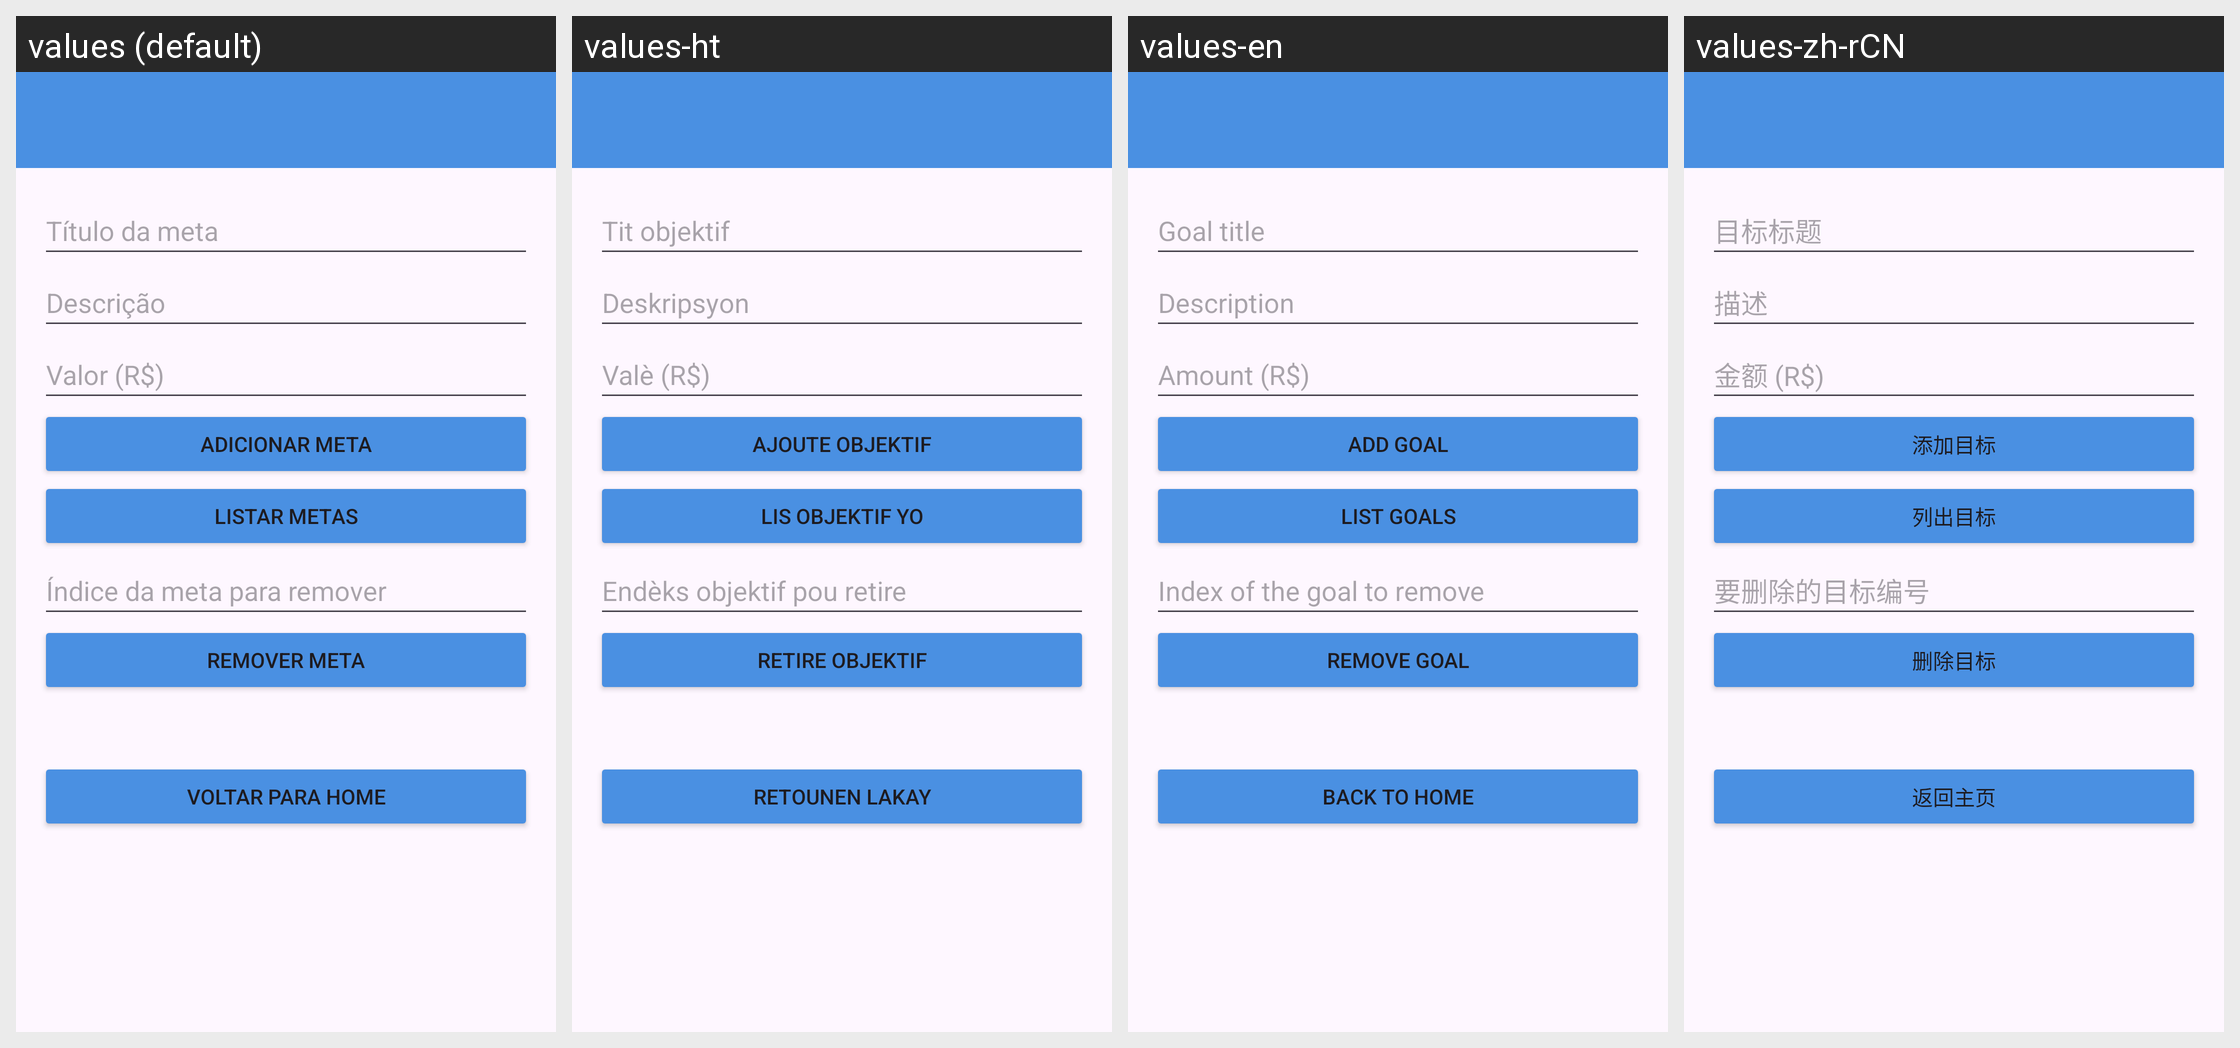

For this localized Android screen grid, give each drawn string resource with its value in every locale shown.
Android screen res/layout/activity_meta.xml rendered under 4 locales, left to right: values (default), values-ht, values-en, values-zh-rCN. Device: Nexus 5 (rendered at 1080×1920; each locale shown at half size, 540×960, under a caption strip naming it); theme Base.Theme.Immigrant_Economy.
Other locales in the repository, not shown: values-es, values-fr, values-hi.
Strings drawn on this screen, with the default value and each locale's value (text and hints the layout hard-codes, and strings that could not be matched under every locale, appear in the picture but are not listed):

t_tulo_da_meta
  values: Título da meta
  values-ht: Tit objektif
  values-en: Goal title
  values-zh-rCN: 目标标题

descri_o
  values: Descrição
  values-ht: Deskripsyon
  values-en: Description
  values-zh-rCN: 描述

valor_r
  values: Valor (R$)
  values-ht: Valè (R$)
  values-en: Amount (R$)
  values-zh-rCN: 金额 (R$)

adicionar_meta
  values: Adicionar Meta
  values-ht: Ajoute objektif
  values-en: Add Goal
  values-zh-rCN: 添加目标

listar_metas
  values: Listar Metas
  values-ht: Lis objektif yo
  values-en: List Goals
  values-zh-rCN: 列出目标

ndice_da_meta_para_remover
  values: Índice da meta para remover
  values-ht: Endèks objektif pou retire
  values-en: Index of the goal to remove
  values-zh-rCN: 要删除的目标编号

remover_meta
  values: Remover Meta
  values-ht: Retire objektif
  values-en: Remove Goal
  values-zh-rCN: 删除目标

voltar_para_home
  values: Voltar para Home
  values-ht: Retounen lakay
  values-en: Back to Home
  values-zh-rCN: 返回主页
